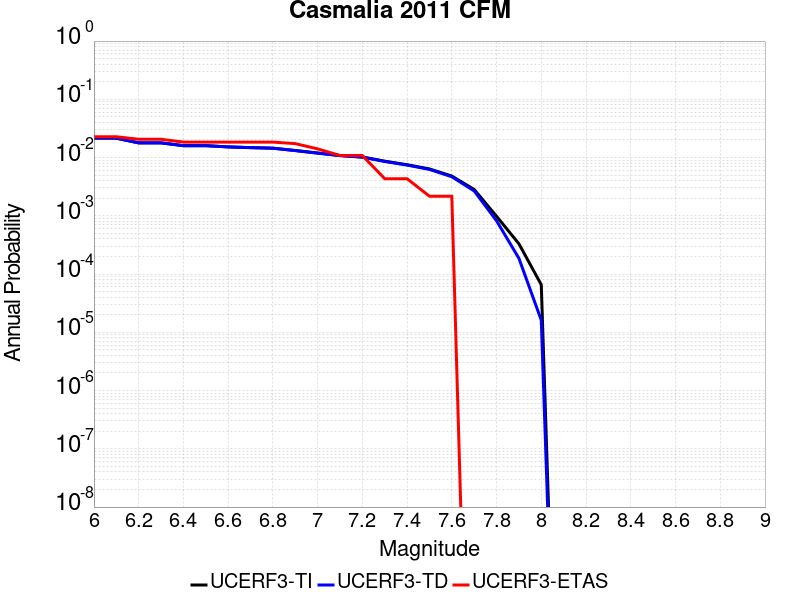

Values plotted in this chart, from the file beside it:
Magnitude, UCERF3-TI Prob, UCERF3-TD Prob, UCERF3-ETAS Prob
6.0, 0.02153, 0.02152, 0.02278
6.1, 0.02153, 0.02152, 0.02278
6.2, 0.01788, 0.01785, 0.02061
6.3, 0.01788, 0.01785, 0.02061
6.4, 0.01602, 0.01598, 0.01844
6.5, 0.01602, 0.01598, 0.01844
6.6, 0.01525, 0.01521, 0.01844
6.7, 0.01483, 0.01478, 0.01844
6.8, 0.0145, 0.01446, 0.01844
6.9, 0.01322, 0.01316, 0.01735
7.0, 0.01197, 0.0119, 0.0141
7.1, 0.01086, 0.01078, 0.01085
7.2, 0.01023, 0.01015, 0.01085
7.3, 0.008671, 0.008572, 0.004338
7.4, 0.007533, 0.007424, 0.004338
7.5, 0.006381, 0.006261, 0.002169
7.6, 0.004818, 0.004681, 0.002169
7.7, 0.002833, 0.002672, 0.0
7.8, 9.818181E-4, 8.2175113E-4, 0.0
7.9, 3.3090202E-4, 1.8636862E-4, 0.0
8.0, 6.561146E-5, 1.6132362E-5, 0.0
